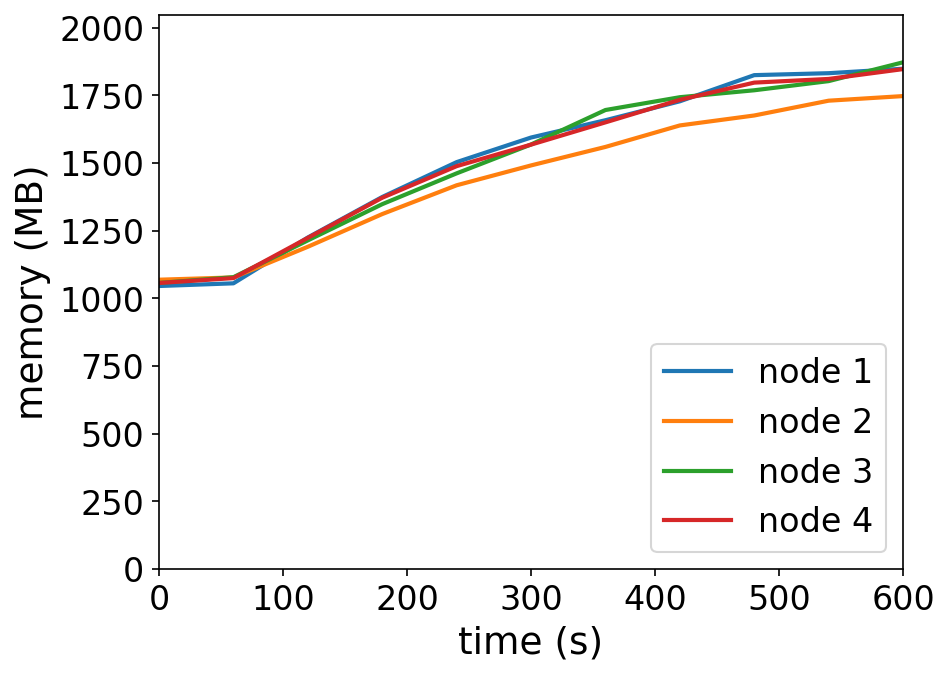

The file beside this chart, header and first rows:
timestamp, ppgcc-m02_pod_amount, ppgcc-m02_memory, ppgcc-m02_cpu, ppgcc-m03_pod_amount, ppgcc-m03_memory, ppgcc-m03_cpu, ppgcc-m04_pod_amount, ppgcc-m04_memory, ppgcc-m04_cpu, ppgcc-m05_pod_amount, ppgcc-m05_memory, ppgcc-m05_cpu
0, 10, 1070808, 220946391, 10, 1094648, 236883091, 10, 1082348, 210205112, 10, 1082240, 220536598
60, 10, 1080972, 54614258, 10, 1103228, 51940671, 10, 1104128, 63906770, 10, 1100720, 59256783
120, 10, 1254288, 240280508, 10, 1219256, 171125158, 10, 1243388, 251880381, 10, 1252916, 243817015
180, 10, 1407540, 421605566, 10, 1342940, 294039606, 10, 1380404, 445792934, 10, 1404716, 445476062
240, 10, 1539408, 674248984, 10, 1451840, 390870219, 10, 1496960, 572378650, 10, 1524176, 649890681
300, 10, 1632468, 885674001, 10, 1526948, 513578185, 10, 1606124, 743490286, 10, 1605620, 784838519
360, 10, 1697940, 1011360494, 10, 1596908, 605549422, 10, 1736540, 931009827, 10, 1689836, 982827140
420, 10, 1769484, 1120710269, 10, 1678220, 715833201, 10, 1784984, 1050874833, 10, 1774976, 1171958846
480, 10, 1868476, 1246653282, 10, 1715840, 788952339, 10, 1811224, 1165063462, 10, 1840196, 1309001342
540, 10, 1875812, 1369763637, 10, 1771800, 928131215, 10, 1845868, 1338468407, 10, 1854092, 1448764268
600, 10, 1892760, 1400575286, 10, 1789240, 980773012, 10, 1917016, 1539120161, 10, 1891308, 1519023829
